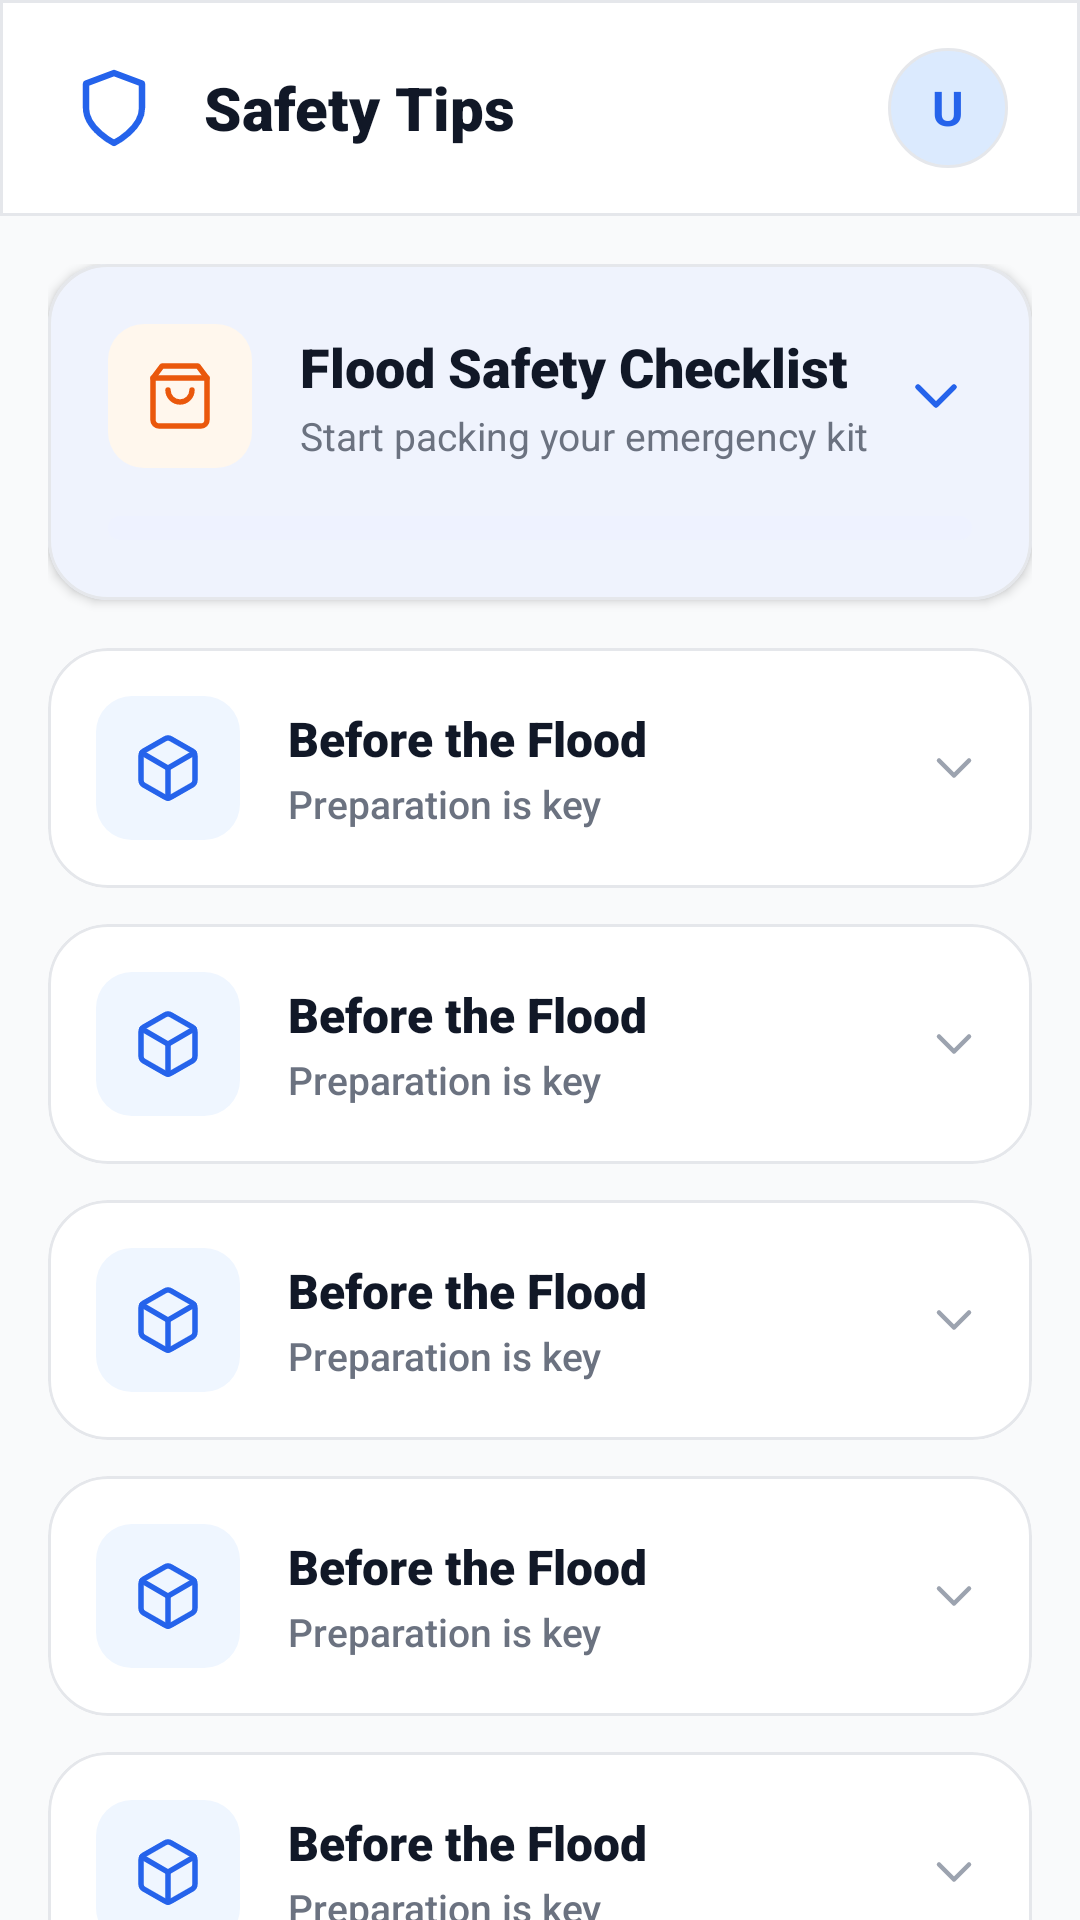

Write the Android layout XML for this screen, with the resource values it uses.
<!-- AndroidManifest.xml: application theme Theme.FloodGuard -->
<!-- res/layout/fragment_safety.xml -->
<?xml version="1.0" encoding="utf-8"?>
<LinearLayout
    xmlns:android="http://schemas.android.com/apk/res/android"
    xmlns:app="http://schemas.android.com/apk/res-auto"
    android:layout_width="match_parent"
    android:layout_height="match_parent"
    android:orientation="vertical"
    android:background="@color/bg_secondary">

    
    <LinearLayout
        android:id="@+id/safety_top_bar"
        android:layout_width="match_parent"
        android:layout_height="72dp"
        android:orientation="horizontal"
        android:gravity="center_vertical"
        android:paddingStart="24dp"
        android:paddingEnd="24dp"
        android:background="@drawable/bg_topbar_modern"
        android:elevation="0dp"
        android:transitionName="top_bar">

        <ImageView
            android:layout_width="28dp"
            android:layout_height="28dp"
            android:src="@drawable/ic_shield"
            app:tint="@color/primary"
            android:contentDescription="Safety Icon" />

        <TextView
            android:id="@+id/tv_safety_header_title"
            android:layout_width="0dp"
            android:layout_height="wrap_content"
            android:layout_weight="1"
            android:layout_marginStart="16dp"
            android:text="@string/safety_tips"
            android:textSize="20sp"
            android:textColor="@color/text_primary"
            android:fontFamily="sans-serif-black" />

        <TextView
            android:id="@+id/tv_user_initial"
            android:layout_width="40dp"
            android:layout_height="40dp"
            android:gravity="center"
            android:text="U"
            android:textSize="16sp"
            android:textColor="@color/primary"
            android:textStyle="bold"
            android:background="@drawable/bg_avatar" />
    </LinearLayout>

    <ScrollView
        android:id="@+id/safety_scroll_view"
        android:layout_width="match_parent"
        android:layout_height="match_parent"
        android:fillViewport="true"
        android:scrollbars="none"
        android:clipToPadding="false">

        <LinearLayout
            android:id="@+id/safety_content_layout"
            android:layout_width="match_parent"
            android:layout_height="wrap_content"
            android:orientation="vertical"
            android:padding="16dp"
            android:paddingBottom="140dp"
            android:layoutAnimation="@anim/layout_animation_fall_down">

            
            <com.google.android.material.card.MaterialCardView
                android:id="@+id/item_gobag"
                android:layout_width="match_parent"
                android:layout_height="wrap_content"
                android:layout_marginBottom="16dp"
                app:cardCornerRadius="20dp"
                app:cardElevation="2dp"
                app:strokeColor="@color/divider"
                app:strokeWidth="1dp"
                android:clickable="true"
                android:focusable="true"
                android:foreground="?attr/selectableItemBackground">

                <LinearLayout
                    android:layout_width="match_parent"
                    android:layout_height="wrap_content"
                    android:orientation="vertical"
                    android:padding="20dp">

                    <LinearLayout
                        android:layout_width="match_parent"
                        android:layout_height="wrap_content"
                        android:orientation="horizontal"
                        android:gravity="center_vertical">

                        <FrameLayout
                            android:layout_width="48dp"
                            android:layout_height="48dp"
                            android:background="@drawable/bg_icon_orange"
                            android:layout_marginEnd="16dp">
                            <ImageView
                                android:layout_width="24dp"
                                android:layout_height="24dp"
                                android:layout_gravity="center"
                                android:src="@drawable/ic_gobag"
                                app:tint="@color/icon_orange"
                                android:contentDescription="@null" />
                        </FrameLayout>

                        <LinearLayout
                            android:layout_width="0dp"
                            android:layout_height="wrap_content"
                            android:layout_weight="1"
                            android:orientation="vertical">

                            <TextView
                                android:layout_width="wrap_content"
                                android:layout_height="wrap_content"
                                android:text="@string/go_bag_checklist"
                                android:textSize="18sp"
                                android:textColor="@color/text_primary"
                                android:fontFamily="sans-serif-black" />

                            <TextView
                                android:id="@+id/tv_gobag_progress_text"
                                android:layout_width="wrap_content"
                                android:layout_height="wrap_content"
                                android:text="@string/go_bag_status_start"
                                android:textSize="13sp"
                                android:textColor="@color/text_secondary"
                                android:layout_marginTop="2dp" />
                        </LinearLayout>

                        <ImageView
                            android:layout_width="24dp"
                            android:layout_height="24dp"
                            android:src="@drawable/ic_chevron_down"
                            app:tint="@color/primary"
                            android:contentDescription="@null" />
                    </LinearLayout>

                    <ProgressBar
                        android:id="@+id/pb_gobag"
                        style="@android:style/Widget.ProgressBar.Horizontal"
                        android:layout_width="match_parent"
                        android:layout_height="8dp"
                        android:layout_marginTop="16dp"
                        android:max="100"
                        android:progress="0"
                        android:progressTint="@color/primary"
                        android:progressBackgroundTint="@color/bg_skeleton"
                        android:progressBackgroundTintMode="src_over" />
                </LinearLayout>
            </com.google.android.material.card.MaterialCardView>

            
            <include layout="@layout/item_safety_tip" android:id="@+id/item_before_flood" />
            <include layout="@layout/item_safety_tip" android:id="@+id/item_during_flood" />
            <include layout="@layout/item_safety_tip" android:id="@+id/item_after_flood" />
            <include layout="@layout/item_safety_tip" android:id="@+id/item_evacuation_guide" />
            <include layout="@layout/item_safety_tip" android:id="@+id/item_water_safety" />
            <include layout="@layout/item_safety_tip" android:id="@+id/item_first_aid" />

            <TextView
                android:id="@+id/tv_last_updated"
                android:layout_width="match_parent"
                android:layout_height="wrap_content"
                android:layout_marginTop="24dp"
                android:gravity="center"
                android:text="Checking for updates..."
                android:textColor="@color/text_tertiary"
                android:textSize="12sp"
                android:fontFamily="sans-serif-medium" />

        </LinearLayout>
    </ScrollView>
</LinearLayout>
<!-- res/layout/item_safety_tip.xml (included above) -->
<?xml version="1.0" encoding="utf-8"?>
<com.google.android.material.card.MaterialCardView xmlns:android="http://schemas.android.com/apk/res/android"
    xmlns:app="http://schemas.android.com/apk/res-auto"
    xmlns:tools="http://schemas.android.com/tools"
    android:layout_width="match_parent"
    android:layout_height="wrap_content"
    android:layout_marginBottom="12dp"
    android:clickable="true"
    android:focusable="true"
    android:foreground="?attr/selectableItemBackground"
    app:cardCornerRadius="20dp"
    app:cardElevation="0dp"
    app:strokeColor="@color/divider"
    app:strokeWidth="1dp">

    <LinearLayout
        android:layout_width="match_parent"
        android:layout_height="wrap_content"
        android:gravity="center_vertical"
        android:orientation="horizontal"
        android:padding="16dp">

        
        <FrameLayout
            android:id="@+id/safety_icon_container"
            android:layout_width="48dp"
            android:layout_height="48dp"
            android:layout_marginEnd="16dp"
            android:background="@drawable/bg_icon_blue">

            <ImageView
                android:id="@+id/safety_icon"
                android:layout_width="24dp"
                android:layout_height="24dp"
                android:layout_gravity="center"
                android:contentDescription="@null"
                android:src="@drawable/ic_box"
                tools:src="@drawable/ic_box" />
        </FrameLayout>

        
        <LinearLayout
            android:layout_width="0dp"
            android:layout_height="wrap_content"
            android:layout_weight="1"
            android:orientation="vertical">

            <TextView
                android:id="@+id/tv_safety_title"
                android:layout_width="wrap_content"
                android:layout_height="wrap_content"
                android:fontFamily="sans-serif-black"
                android:textColor="@color/text_primary"
                android:textSize="16sp"
                tools:text="Before the Flood" />

            <TextView
                android:id="@+id/tv_safety_subtitle"
                android:layout_width="wrap_content"
                android:layout_height="wrap_content"
                android:layout_marginTop="2dp"
                android:fontFamily="sans-serif-medium"
                android:textColor="@color/text_secondary"
                android:textSize="13sp"
                tools:text="Preparation is key" />
        </LinearLayout>

        
        <ImageView
            android:layout_width="20dp"
            android:layout_height="20dp"
            android:layout_marginStart="8dp"
            android:contentDescription="@null"
            android:src="@drawable/ic_chevron_down"
            app:tint="@color/text_tertiary" />

    </LinearLayout>
</com.google.android.material.card.MaterialCardView>
<!-- resources referenced by this layout -->
<resources>
  <color name="bg_secondary">#F9FAFB</color>
  <color name="bg_skeleton">#EEF2FF</color>
  <color name="divider">#E5E7EB</color>
  <color name="icon_orange">#EA580C</color>
  <color name="primary">#2563EB</color>
  <color name="text_primary">#111827</color>
  <color name="text_secondary">#6B7280</color>
  <color name="text_tertiary">#9CA3AF</color>
  <!-- drawable bg_avatar (drawable) -->
  <?xml version="1.0" encoding="utf-8"?>
  <shape xmlns:android="http://schemas.android.com/apk/res/android"
      android:shape="oval">
      <solid android:color="@color/primary_light" />
      <stroke android:width="1dp" android:color="@color/divider" />
  </shape>
  <!-- drawable bg_icon_blue (drawable) -->
  <?xml version="1.0" encoding="utf-8"?>
  <shape xmlns:android="http://schemas.android.com/apk/res/android"
      android:shape="rectangle">
      <solid android:color="@color/icon_blue_bg" />
      <corners android:radius="12dp" />
  </shape>
  <!-- drawable bg_icon_orange (drawable) -->
  <?xml version="1.0" encoding="utf-8"?>
  <shape xmlns:android="http://schemas.android.com/apk/res/android"
      android:shape="rectangle">
      <solid android:color="@color/icon_orange_bg" />
      <corners android:radius="12dp" />
  </shape>
  <!-- drawable bg_topbar_modern (drawable) -->
  <?xml version="1.0" encoding="utf-8"?>
  <shape xmlns:android="http://schemas.android.com/apk/res/android"
      android:shape="rectangle">
      <solid android:color="@color/bg_primary" />
      <stroke android:width="1dp" android:color="@color/divider" />
  </shape>
  <!-- drawable ic_chevron_down (drawable) -->
  <?xml version="1.0" encoding="utf-8"?>
  <vector xmlns:android="http://schemas.android.com/apk/res/android"
      android:width="24dp"
      android:height="24dp"
      android:viewportWidth="24"
      android:viewportHeight="24">
      <path
          android:fillColor="@android:color/transparent"
          android:strokeColor="@color/text_secondary"
          android:strokeWidth="1.8"
          android:strokeLineCap="round"
          android:strokeLineJoin="round"
          android:pathData="M6,9l6,6 6,-6" />
  </vector>
  <!-- drawable ic_shield (drawable) -->
  <?xml version="1.0" encoding="utf-8"?>
  <vector xmlns:android="http://schemas.android.com/apk/res/android"
      android:width="24dp"
      android:height="24dp"
      android:viewportWidth="24"
      android:viewportHeight="24">
      <path
          android:fillColor="@android:color/transparent"
          android:strokeColor="@color/text_secondary"
          android:strokeWidth="1.8"
          android:strokeLineCap="round"
          android:strokeLineJoin="round"
          android:pathData="M12,22s8,-4 8,-10V5l-8,-3 -8,3v7c0,6 8,10 8,10z" />
  </vector>
  <string name="go_bag_checklist">Flood Safety Checklist</string>
  <string name="go_bag_status_start">Start packing your emergency kit</string>
  <string name="safety_tips">Safety Tips</string>
  <style name="Theme.FloodGuard" parent="Base.Theme.FloodGuard" />
  <color name="primary_light">#DBEAFE</color>
  <color name="icon_blue_bg">#EFF6FF</color>
  <color name="icon_orange_bg">#FFF7ED</color>
  <color name="bg_primary">#FFFFFF</color>
  <color name="icon_blue">#2563EB</color>
  <color name="text_white">#FFFFFF</color>
  <color name="primary_dark">#1D4ED8</color>
</resources>
